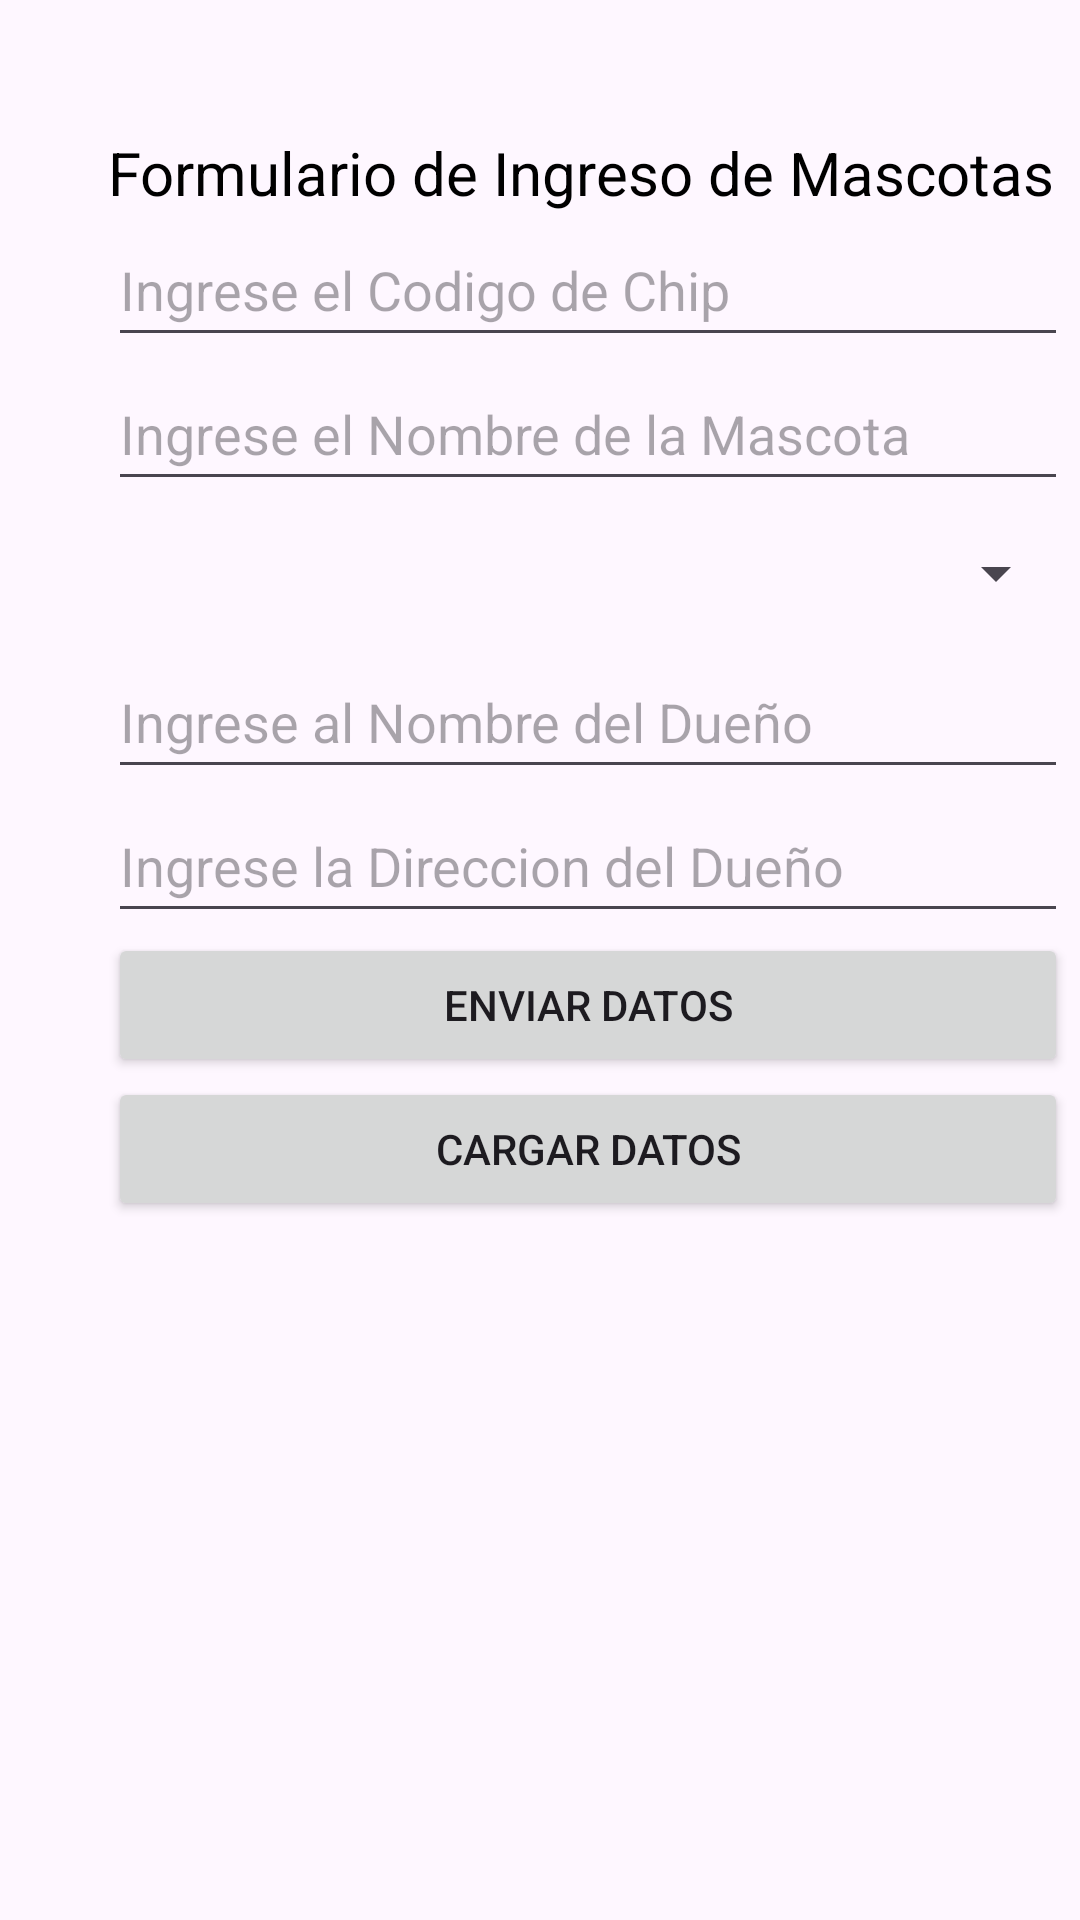

Reconstruct the res/layout file that produces this screen, plus the resources it refers to.
<!-- AndroidManifest.xml: application theme Theme.Evfinal -->
<!-- res/layout/activity_firebase.xml -->
<?xml version="1.0" encoding="utf-8"?>
<androidx.constraintlayout.widget.ConstraintLayout xmlns:android="http://schemas.android.com/apk/res/android"
    xmlns:app="http://schemas.android.com/apk/res-auto"
    xmlns:tools="http://schemas.android.com/tools"
    android:layout_width="match_parent"
    android:layout_height="match_parent"
    tools:context=".MainActivity">

    <LinearLayout
        android:layout_width="320dp"
        android:layout_height="685dp"
        android:layout_marginStart="36dp"
        android:layout_marginTop="44dp"
        android:orientation="vertical"
        app:layout_constraintEnd_toEndOf="parent"
        app:layout_constraintHorizontal_bias="0.0"
        app:layout_constraintStart_toStartOf="parent"
        app:layout_constraintTop_toTopOf="parent">

        <TextView
            android:layout_width="match_parent"
            android:layout_height="wrap_content"
            android:text="Formulario de Ingreso de Mascotas"
            android:textColor="@color/black"
            android:textSize="20dp" />

        <EditText
            android:id="@+id/txtCodigo"
            android:layout_width="match_parent"
            android:layout_height="wrap_content"
            android:hint="Ingrese el Codigo de Chip"
            android:minHeight="48dp" />

        <EditText
            android:id="@+id/txtNombre"
            android:layout_width="match_parent"
            android:layout_height="wrap_content"
            android:hint="Ingrese el Nombre de la Mascota"
            android:minHeight="48dp" />

        <Spinner
            android:id="@+id/spMascota"
            android:layout_width="match_parent"
            android:layout_height="wrap_content"
            android:contentDescription="Mascota"
            android:minHeight="48dp" />

        <EditText
            android:id="@+id/txtDueño"
            android:layout_width="match_parent"
            android:layout_height="wrap_content"
            android:hint="Ingrese al Nombre del Dueño"
            android:minHeight="48dp" />

        <EditText
            android:id="@+id/txtDireccion"
            android:layout_width="match_parent"
            android:layout_height="wrap_content"
            android:hint="Ingrese la Direccion del Dueño"
            android:minHeight="48dp" />

        <Button
            android:id="@+id/btnEnviarr"
            android:layout_width="match_parent"
            android:layout_height="wrap_content"
            android:onClick="btnEnviar"
            android:text="Enviar Datos" />

        <Button
            android:id="@+id/btnCargarr"
            android:layout_width="match_parent"
            android:layout_height="wrap_content"
            android:onClick="btnCargar"
            android:text="Cargar Datos" />

        <ListView
            android:id="@+id/lista"
            android:layout_width="match_parent"
            android:layout_height="199dp" />
    </LinearLayout>
</androidx.constraintlayout.widget.ConstraintLayout>
<!-- resources referenced by this layout -->
<resources>
  <style name="Theme.Evfinal" parent="Base.Theme.Evfinal" />
  <style name="Base.Theme.Evfinal" parent="Theme.Material3.DayNight.NoActionBar">
          
          
      </style>
  <!-- not gathered from this repository: default colours our renderer supplied (Android Studio template values) -->
  <color name="black">#FF000000</color>
</resources>
